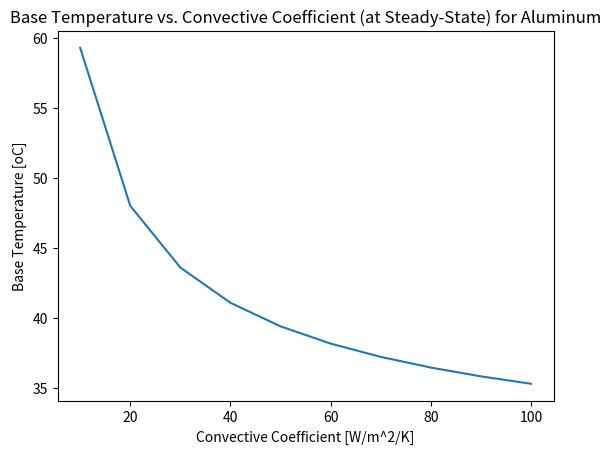
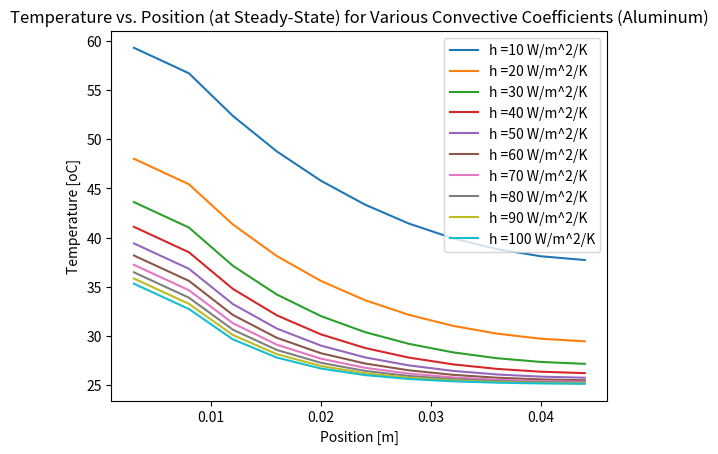

Python code for these plots, in order:
# Midterm Script Part 2
import numpy as np
import matplotlib.pyplot as plt

'''Constants'''
L = 0.04 # m; length of fin
t = 0.001 # m; thickness of fin
M = 16 # number of fins 
b = 0.006 # m; base plate's thickness 
w = 0.06 # m; base plate's length and width 
g = 0.00275 # m; air gap between each fin
q = 250 # W; electrical component power generation 
h_list = np.arange(10, 110, 10) # W/m^2K; convective coefficent
n = 10 # number of nodes the fin is broken down to
dx = L / n # m
dt = 0.01 # s; time step
T_inf = 25 # oC; ambient temperature

# Aluminum
k_al = 200 # W/mK
rho_al = 2700 # kg/m^3
c_al = 910 # J/kgK

'''Setup'''
T_list = [] # List of temperature arrays

'''Simulation'''
it = 0 # iterator
for h in h_list:
    k = k_al
    rho = rho_al
    c = c_al
    
    Bi = ((h * t / 4) / k)
    R = np.array([1 / (h * w * g / 2), # 0, inf
                  (dx / 2) / (k * w * t / 2), # 0, 1
                  dx / (k * w * t / 2), # i, i + 1
                  (1 / (h * dx)) * (1 + Bi), # i, inf
                  1 / ((1 / ((1 / (h * dx)) + ((t / 4) / (k * dx)))) + (1 / ((1 / (h * t / 2)) + ((dx / 2) / (k * t / 2)))))]) # n, inf
    C = np.ones(n + 1) * rho * c * w * (t / 2) * dx # J/oC; capacitance
    C[0] = rho * c * w * b * (0.5 * (g + t)) # J/oC; capacitance of baseplate
    
    tau = np.ones(n + 1) * C[2] / ((1 / R[2]) + (1 / R[2]) + (1 / (R[3] * (1 + Bi))))
    tau[1] = C[1] / ((1 / R[1]) + (1 / R[2]) + (1 / (R[3] * (1 + Bi))))
    tau[0] = C[0] / ((1 / R[1]) + (1 / R[0]))
    tau[n] = C[n] / ((1 / R[2]) + (1 / (R[4] * (1 + Bi))))
    
    time =  np.arange(0, 500, dt) # s
    T = np.zeros((n + 1, len(time))) # oC
                 
    p = 0
    
    # Power on component until steady state is reached
    q = 250 # W; electrical component power generation
    while (time[p] < time[-1] / 2):
        # Base Plate
        T[0, p + 1] = T[0, p] + (dt / C[0]) * ((q / (2 * M)) + ((T[1, p] - T[0, p]) / R[1]) + ((T_inf - T[0, p]) / R[0]))
        
        # Node i = 1 to i = n - 1
        for i in range(1, n):
            if (i == 1):
                T[i, p + 1] = T[i, p] + (dt / C[i]) * (((T[i - 1, p] - T[i, p]) / R[1]) + ((T[i + 1, p] - T[i, p]) / R[2]) + ((T_inf - T[i, p]) / (R[3] * (1 + Bi)))) # oC
            else:
                T[i, p + 1] = T[i, p] + (dt / C[i]) * (((T[i - 1, p] - T[i, p]) / R[2]) + ((T[i + 1, p] - T[i, p]) / R[2]) + ((T_inf - T[i, p]) / (R[3] * (1 + Bi)))) # oC
        
        # Node n
        T[n, p + 1] = T[n, p] + (dt / C[n]) * (((T[n - 1, p] - T[n, p]) / R[2]) + ((T_inf - T[n, p]) / ((R[4]) * (1 + Bi)))) # oC
    
        p = p + 1
    
    # Turn off component and cool until ambient temperature is reached    
    q = 0
    while (time[p] < time[-1]):
        # Base Plate
        T[0, p + 1] = T[0, p] + (dt / C[0]) * ((q / (2 * M)) + ((T[1, p] - T[0, p]) / R[1]) + ((T_inf - T[0, p]) / R[0]))
        
        # Node i = 1 to i = n - 1
        for i in range(1, n):
            if (i == 1):
                T[i, p + 1] = T[i, p] + (dt / C[i]) * (((T[i - 1, p] - T[i, p]) / R[1]) + ((T[i + 1, p] - T[i, p]) / R[2]) + ((T_inf - T[i, p]) / (R[3] * (1 + Bi)))) # oC
            else:
                T[i, p + 1] = T[i, p] + (dt / C[i]) * (((T[i - 1, p] - T[i, p]) / R[2]) + ((T[i + 1, p] - T[i, p]) / R[2]) + ((T_inf - T[i, p]) / (R[3] * (1 + Bi)))) # oC
        
        # Node n
        T[n, p + 1] = T[n, p] + (dt / C[n]) * (((T[n - 1, p] - T[n, p]) / R[2]) + ((T_inf - T[n, p]) / ((R[4]) * (1 + Bi)))) # oC
    
        p = p + 1
        
    T_list.append(T)
    
'''Plots'''
# Base Temperature vs. Convective Coefficient at Steady State
T_list_inc = []
for Temperature in T_list:
    T_list_inc.append(Temperature[0, 25000])
plt.figure()
plt.plot(h_list, T_list_inc)
plt.title('Base Temperature vs. Convective Coefficient (at Steady-State) for Aluminum')
plt.xlabel('Convective Coefficient [W/m^2/K]')
plt.ylabel('Base Temperature [oC]')
plt.show()

# Temperature vs. Position for various convective coefficients
x_0 = np.array([b / 2])
x = np.arange(b + (dx / 2), (L + b) + (dx / 2), dx) # m
x = np.concatenate((x_0, x), axis = 0)
plt.figure()
i = 0
for Temperature in T_list:
    plt.plot(x, Temperature[:, 25000], label = 'h =' + str(h_list[i]) + ' W/m^2/K')
    i = i + 1
plt.title('Temperature vs. Position (at Steady-State) for Various Convective Coefficients (Aluminum)')
plt.xlabel('Position [m]')
plt.ylabel('Temperature [oC]')
plt.legend()
plt.show()

